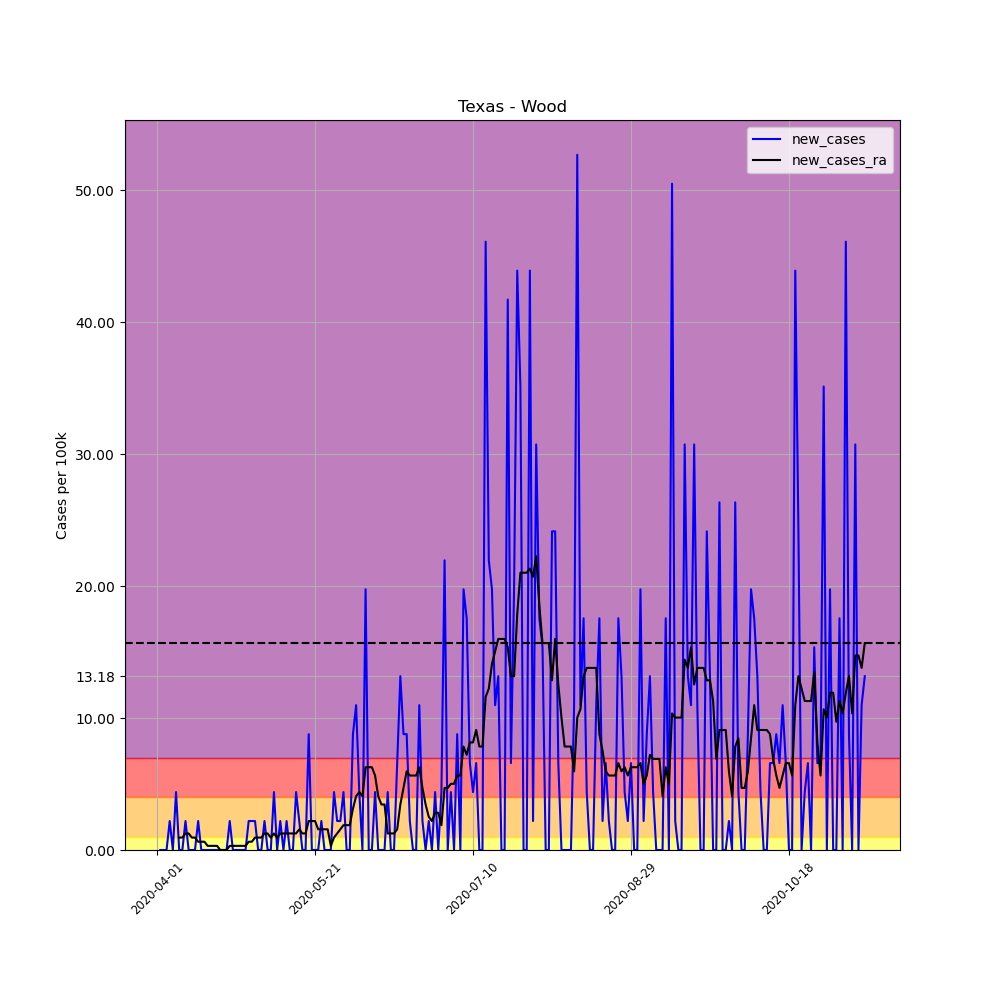

Data behind this chart, as committed beside it:
, date, county, state, fips, cases, deaths, COUNTY, STNAME, CTYNAME, POPESTIMATE2019, per_100k, per_100k_ra, new_cases, new_cases_ra
513772, 2020-04-01, Wood, Texas, 48499, 1, 0, 499, Texas, Wood, 45539, 2.196, , , 
513773, 2020-04-02, Wood, Texas, 48499, 1, 0, 499, Texas, Wood, 45539, 2.196, , 0.0, 
513774, 2020-04-03, Wood, Texas, 48499, 1, 0, 499, Texas, Wood, 45539, 2.196, , 0.0, 
513775, 2020-04-04, Wood, Texas, 48499, 1, 0, 499, Texas, Wood, 45539, 2.196, , 0.0, 
513776, 2020-04-05, Wood, Texas, 48499, 2, 0, 499, Texas, Wood, 45539, 4.392, , 2.196, 
513777, 2020-04-06, Wood, Texas, 48499, 2, 0, 499, Texas, Wood, 45539, 4.392, , 0.0, 
513778, 2020-04-07, Wood, Texas, 48499, 4, 0, 499, Texas, Wood, 45539, 8.784, 3.764, 4.392, 
513779, 2020-04-08, Wood, Texas, 48499, 4, 0, 499, Texas, Wood, 45539, 8.784, 4.706, 0.0, 0.9411
513780, 2020-04-09, Wood, Texas, 48499, 4, 0, 499, Texas, Wood, 45539, 8.784, 5.647, 0.0, 0.9411
513781, 2020-04-10, Wood, Texas, 48499, 5, 0, 499, Texas, Wood, 45539, 10.98, 6.901, 2.196, 1.255
513782, 2020-04-11, Wood, Texas, 48499, 5, 0, 499, Texas, Wood, 45539, 10.98, 8.156, 0.0, 1.255
513783, 2020-04-12, Wood, Texas, 48499, 5, 0, 499, Texas, Wood, 45539, 10.98, 9.097, 0.0, 0.9411
513784, 2020-04-13, Wood, Texas, 48499, 5, 0, 499, Texas, Wood, 45539, 10.98, 10.04, 0.0, 0.9411
513785, 2020-04-14, Wood, Texas, 48499, 6, 0, 499, Texas, Wood, 45539, 13.18, 10.67, 2.196, 0.6274
513786, 2020-04-15, Wood, Texas, 48499, 6, 0, 499, Texas, Wood, 45539, 13.18, 11.29, 0.0, 0.6274
513787, 2020-04-16, Wood, Texas, 48499, 6, 0, 499, Texas, Wood, 45539, 13.18, 11.92, 0.0, 0.6274
513788, 2020-04-17, Wood, Texas, 48499, 6, 0, 499, Texas, Wood, 45539, 13.18, 12.23, 0.0, 0.3137
513789, 2020-04-18, Wood, Texas, 48499, 6, 0, 499, Texas, Wood, 45539, 13.18, 12.55, 0.0, 0.3137
513790, 2020-04-19, Wood, Texas, 48499, 6, 0, 499, Texas, Wood, 45539, 13.18, 12.86, 0.0, 0.3137
513791, 2020-04-20, Wood, Texas, 48499, 6, 0, 499, Texas, Wood, 45539, 13.18, 13.18, 0.0, 0.3137
513792, 2020-04-21, Wood, Texas, 48499, 6, 0, 499, Texas, Wood, 45539, 13.18, 13.18, 0.0, 0.0
513793, 2020-04-22, Wood, Texas, 48499, 6, 0, 499, Texas, Wood, 45539, 13.18, 13.18, 0.0, 0.0
513794, 2020-04-23, Wood, Texas, 48499, 6, 0, 499, Texas, Wood, 45539, 13.18, 13.18, 0.0, 0.0
513795, 2020-04-24, Wood, Texas, 48499, 7, 0, 499, Texas, Wood, 45539, 15.37, 13.49, 2.196, 0.3137
513796, 2020-04-25, Wood, Texas, 48499, 7, 0, 499, Texas, Wood, 45539, 15.37, 13.8, 0.0, 0.3137
513797, 2020-04-26, Wood, Texas, 48499, 7, 0, 499, Texas, Wood, 45539, 15.37, 14.12, 0.0, 0.3137
513798, 2020-04-27, Wood, Texas, 48499, 7, 0, 499, Texas, Wood, 45539, 15.37, 14.43, 0.0, 0.3137
513799, 2020-04-28, Wood, Texas, 48499, 7, 0, 499, Texas, Wood, 45539, 15.37, 14.74, 0.0, 0.3137
513800, 2020-04-29, Wood, Texas, 48499, 7, 0, 499, Texas, Wood, 45539, 15.37, 15.06, 0.0, 0.3137
513801, 2020-04-30, Wood, Texas, 48499, 8, 0, 499, Texas, Wood, 45539, 17.57, 15.69, 2.196, 0.6274
513802, 2020-05-01, Wood, Texas, 48499, 9, 0, 499, Texas, Wood, 45539, 19.76, 16.31, 2.196, 0.6274
513803, 2020-05-02, Wood, Texas, 48499, 10, 0, 499, Texas, Wood, 45539, 21.96, 17.25, 2.196, 0.9411
513804, 2020-05-03, Wood, Texas, 48499, 10, 0, 499, Texas, Wood, 45539, 21.96, 18.19, 0.0, 0.9411
513805, 2020-05-04, Wood, Texas, 48499, 10, 0, 499, Texas, Wood, 45539, 21.96, 19.14, 0.0, 0.9411
513806, 2020-05-05, Wood, Texas, 48499, 11, 0, 499, Texas, Wood, 45539, 24.16, 20.39, 2.196, 1.255
513807, 2020-05-06, Wood, Texas, 48499, 11, 0, 499, Texas, Wood, 45539, 24.16, 21.65, 0.0, 1.255
513808, 2020-05-07, Wood, Texas, 48499, 11, 0, 499, Texas, Wood, 45539, 24.16, 22.59, 0.0, 0.9411
513809, 2020-05-08, Wood, Texas, 48499, 13, 0, 499, Texas, Wood, 45539, 28.55, 23.84, 4.392, 1.255
513810, 2020-05-09, Wood, Texas, 48499, 13, 0, 499, Texas, Wood, 45539, 28.55, 24.78, 0.0, 0.9411
513811, 2020-05-10, Wood, Texas, 48499, 14, 0, 499, Texas, Wood, 45539, 30.74, 26.04, 2.196, 1.255
513812, 2020-05-11, Wood, Texas, 48499, 14, 0, 499, Texas, Wood, 45539, 30.74, 27.29, 0.0, 1.255
513813, 2020-05-12, Wood, Texas, 48499, 15, 0, 499, Texas, Wood, 45539, 32.94, 28.55, 2.196, 1.255
513814, 2020-05-13, Wood, Texas, 48499, 15, 0, 499, Texas, Wood, 45539, 32.94, 29.8, 0.0, 1.255
513815, 2020-05-14, Wood, Texas, 48499, 15, 0, 499, Texas, Wood, 45539, 32.94, 31.06, 0.0, 1.255
513816, 2020-05-15, Wood, Texas, 48499, 17, 0, 499, Texas, Wood, 45539, 37.33, 32.31, 4.392, 1.255
513817, 2020-05-16, Wood, Texas, 48499, 18, 0, 499, Texas, Wood, 45539, 39.53, 33.88, 2.196, 1.569
513818, 2020-05-17, Wood, Texas, 48499, 18, 0, 499, Texas, Wood, 45539, 39.53, 35.13, 0.0, 1.255
513819, 2020-05-18, Wood, Texas, 48499, 18, 0, 499, Texas, Wood, 45539, 39.53, 36.39, 0.0, 1.255
513820, 2020-05-19, Wood, Texas, 48499, 22, 0, 499, Texas, Wood, 45539, 48.31, 38.59, 8.784, 2.196
513821, 2020-05-20, Wood, Texas, 48499, 22, 1, 499, Texas, Wood, 45539, 48.31, 40.78, 0.0, 2.196
513822, 2020-05-21, Wood, Texas, 48499, 22, 1, 499, Texas, Wood, 45539, 48.31, 42.98, 0.0, 2.196
513823, 2020-05-22, Wood, Texas, 48499, 22, 1, 499, Texas, Wood, 45539, 48.31, 44.55, 0.0, 1.569
513824, 2020-05-23, Wood, Texas, 48499, 23, 1, 499, Texas, Wood, 45539, 50.51, 46.11, 2.196, 1.569
513825, 2020-05-24, Wood, Texas, 48499, 23, 1, 499, Texas, Wood, 45539, 50.51, 47.68, 0.0, 1.569
513826, 2020-05-25, Wood, Texas, 48499, 23, 1, 499, Texas, Wood, 45539, 50.51, 49.25, 0.0, 1.569
513827, 2020-05-26, Wood, Texas, 48499, 23, 1, 499, Texas, Wood, 45539, 50.51, 49.57, 0.0, 0.3137
513828, 2020-05-27, Wood, Texas, 48499, 25, 1, 499, Texas, Wood, 45539, 54.9, 50.51, 4.392, 0.9411
513829, 2020-05-28, Wood, Texas, 48499, 26, 1, 499, Texas, Wood, 45539, 57.09, 51.76, 2.196, 1.255
513830, 2020-05-29, Wood, Texas, 48499, 27, 1, 499, Texas, Wood, 45539, 59.29, 53.33, 2.196, 1.569
513831, 2020-05-30, Wood, Texas, 48499, 29, 1, 499, Texas, Wood, 45539, 63.68, 55.21, 4.392, 1.882
... 165 more rows
